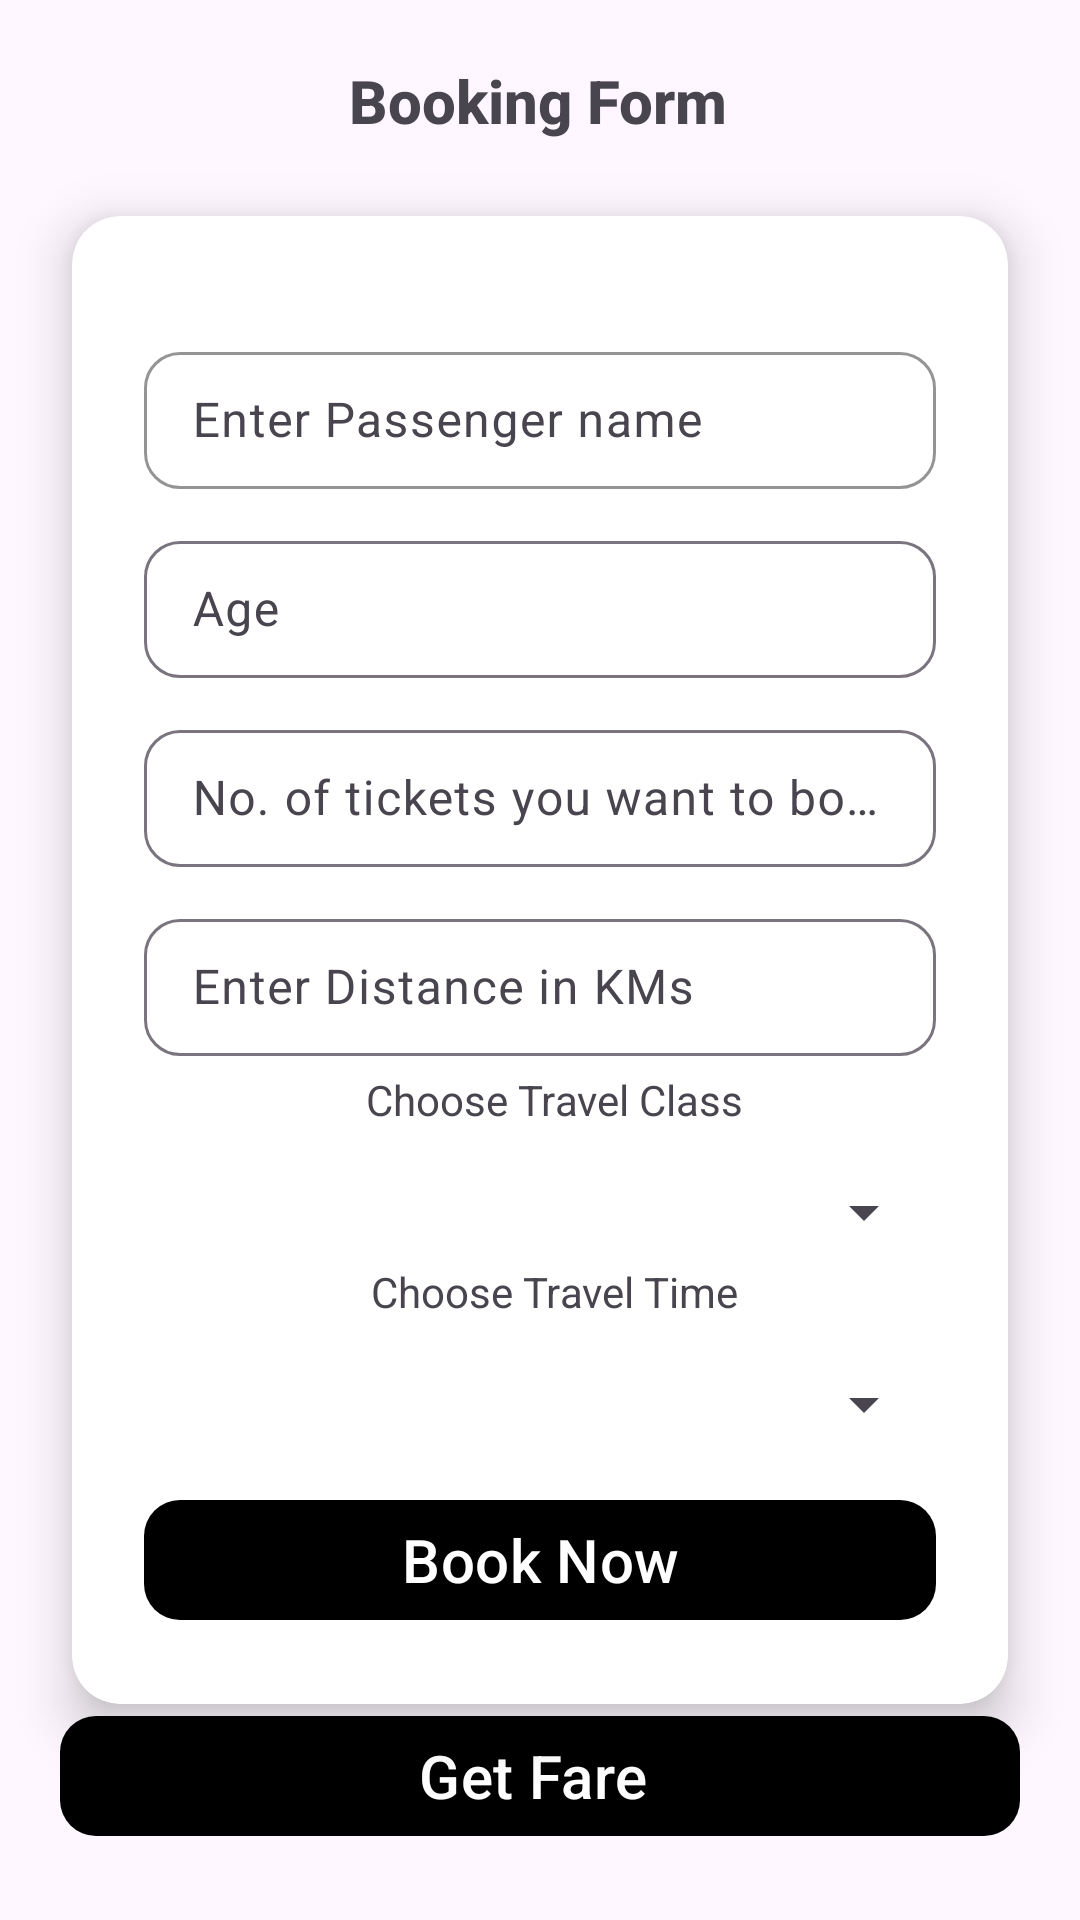

Write the Android layout XML for this screen, with the resource values it uses.
<!-- AndroidManifest.xml: application theme Theme.O7Test -->
<!-- res/layout/fragment_booking_screen.xml -->
<?xml version="1.0" encoding="utf-8"?>
<androidx.constraintlayout.widget.ConstraintLayout xmlns:android="http://schemas.android.com/apk/res/android"
    xmlns:app="http://schemas.android.com/apk/res-auto"
    xmlns:tools="http://schemas.android.com/tools"
    android:layout_width="match_parent"
    android:layout_height="match_parent"
    tools:context=".BookingScreen">

    <TextView
        android:id="@+id/textView"
        android:layout_width="wrap_content"
        android:layout_height="wrap_content"
        android:layout_marginTop="20dp"
        android:fontFamily="sans-serif-medium"
        android:text="Booking Form"
        android:textSize="20sp"
        android:textStyle="bold"
        app:layout_constraintEnd_toEndOf="parent"
        app:layout_constraintHorizontal_bias="0.498"
        app:layout_constraintStart_toStartOf="parent"
        app:layout_constraintTop_toTopOf="parent" />

    <androidx.cardview.widget.CardView
        android:id="@+id/cardView"
        android:layout_width="match_parent"
        android:layout_height="wrap_content"
        android:layout_margin="24dp"
        app:cardCornerRadius="16dp"
        app:cardElevation="10dp"
        app:layout_constraintBottom_toBottomOf="parent"
        app:layout_constraintEnd_toEndOf="parent"
        app:layout_constraintStart_toStartOf="parent"
        app:layout_constraintTop_toTopOf="parent">

        <LinearLayout
            android:layout_width="match_parent"
            android:layout_height="wrap_content"
            android:gravity="center_horizontal"
            android:orientation="vertical"
            android:padding="24dp">


            <com.google.android.material.textfield.TextInputLayout
                android:layout_width="match_parent"
                android:layout_height="wrap_content"
                android:layout_marginTop="16dp"
                app:boxCornerRadiusBottomEnd="12dp"
                app:boxCornerRadiusBottomStart="12dp"
                app:boxCornerRadiusTopEnd="12dp"
                app:boxCornerRadiusTopStart="12dp"
                app:boxStrokeColor="@color/black">

                <com.google.android.material.textfield.TextInputEditText
                    android:id="@+id/etPassengerName"
                    android:layout_width="match_parent"
                    android:layout_height="wrap_content"
                    android:hint="Enter Passenger name"
                    android:padding="12dp" />
            </com.google.android.material.textfield.TextInputLayout>

            <com.google.android.material.textfield.TextInputLayout
                android:layout_width="match_parent"
                android:layout_height="wrap_content"
                android:layout_marginTop="12dp"
                app:boxCornerRadiusBottomEnd="12dp"
                app:boxCornerRadiusBottomStart="12dp"
                app:boxCornerRadiusTopEnd="12dp"
                app:boxCornerRadiusTopStart="12dp">

                <com.google.android.material.textfield.TextInputEditText
                    android:id="@+id/etAge"
                    android:layout_width="match_parent"
                    android:layout_height="wrap_content"
                    android:hint="Age"
                    android:inputType="number"
                    android:padding="12dp" />
            </com.google.android.material.textfield.TextInputLayout>

            <com.google.android.material.textfield.TextInputLayout
                android:layout_width="match_parent"
                android:layout_height="wrap_content"
                android:layout_marginTop="12dp"
                app:boxCornerRadiusBottomEnd="12dp"
                app:boxCornerRadiusBottomStart="12dp"
                app:boxCornerRadiusTopEnd="12dp"
                app:boxCornerRadiusTopStart="12dp">

                <com.google.android.material.textfield.TextInputEditText
                    android:id="@+id/etNoOfTickets"
                    android:layout_width="match_parent"
                    android:layout_height="wrap_content"
                    android:hint="No. of tickets you want to book"
                    android:padding="12dp" />
            </com.google.android.material.textfield.TextInputLayout>

            <com.google.android.material.textfield.TextInputLayout
                android:layout_width="match_parent"
                android:layout_height="wrap_content"
                android:layout_marginTop="12dp"
                app:boxCornerRadiusBottomEnd="12dp"
                app:boxCornerRadiusBottomStart="12dp"
                app:boxCornerRadiusTopEnd="12dp"
                app:boxCornerRadiusTopStart="12dp">

                <com.google.android.material.textfield.TextInputEditText
                    android:id="@+id/etDistance"
                    android:layout_width="match_parent"
                    android:layout_height="wrap_content"
                    android:clickable="true"
                    android:hint="Enter Distance in KMs"
                    android:padding="12dp" />
            </com.google.android.material.textfield.TextInputLayout>



            <TextView
                android:layout_width="wrap_content"
                android:layout_height="wrap_content"
                android:text="Choose Travel Class"
                android:textSize="14sp"
                android:layout_marginTop="5dp"
                android:layout_marginStart="5dp"
                android:textAlignment="viewStart"/>

            <Spinner
                android:layout_width="match_parent"
                android:layout_height="wrap_content"
                android:layout_marginTop="16dp"
                android:id="@+id/travelClassSpinner"/>

            <TextView
                android:layout_width="wrap_content"
                android:layout_height="wrap_content"
                android:text="Choose Travel Time"
                android:textSize="14sp"
                android:layout_marginTop="5dp"
                android:layout_marginStart="5dp"
                android:textAlignment="viewStart"/>


            <Spinner
                android:layout_width="match_parent"
                android:layout_height="wrap_content"
                android:layout_marginTop="16dp"
                android:id="@+id/travelTimeSpinner"/>




            <com.google.android.material.button.MaterialButton
                android:id="@+id/btnBook"
                android:layout_width="match_parent"
                android:layout_height="wrap_content"
                android:layout_marginTop="16dp"
                android:text="Book Now"
                android:textAllCaps="false"
                android:textColor="@android:color/white"
                android:textSize="20sp"
                app:backgroundTint="@color/black"
                app:cornerRadius="12dp" />

        </LinearLayout>


    </androidx.cardview.widget.CardView>

    <com.google.android.material.button.MaterialButton
        android:id="@+id/btnFareCalc"
        android:layout_width="match_parent"
        android:layout_height="wrap_content"
        android:text="Get Fare "
        android:layout_marginHorizontal="20dp"
        android:textAllCaps="false"
        android:textColor="@android:color/white"
        android:textSize="20sp"
        app:backgroundTint="@color/black"
        app:cornerRadius="12dp"
        app:layout_constraintTop_toBottomOf="@+id/cardView"
        tools:layout_editor_absoluteX="0dp" />


</androidx.constraintlayout.widget.ConstraintLayout>
<!-- resources referenced by this layout -->
<resources>
  <style name="Theme.O7Test" parent="Base.Theme.O7Test" />
  <style name="Base.Theme.O7Test" parent="Theme.Material3.DayNight.NoActionBar">
          
          
      </style>
  <!-- not gathered from this repository: default colours our renderer supplied (Android Studio template values) -->
  <color name="black">#FF000000</color>
</resources>
